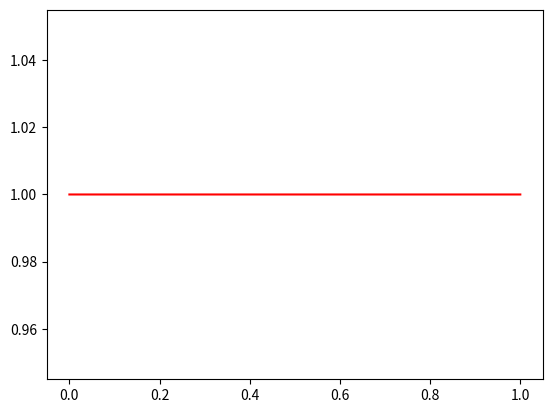
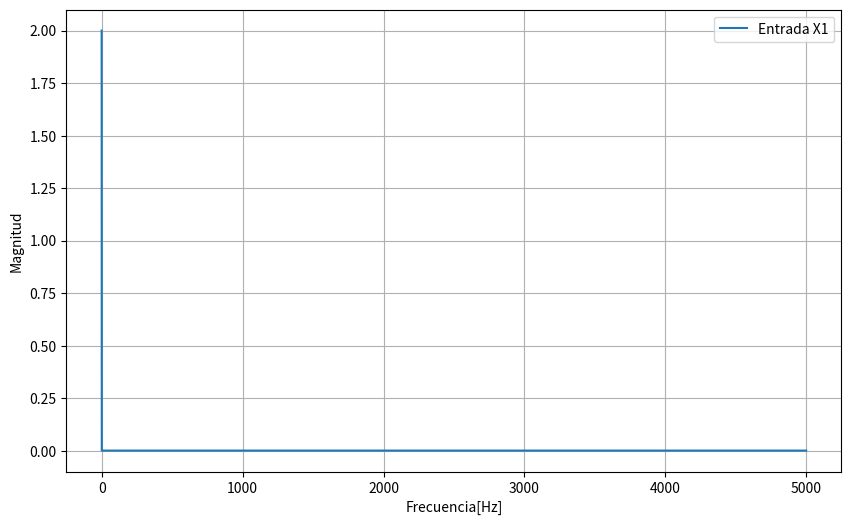

Recreate these plots in Python, in order.
from scipy import signal 
import numpy as np
import matplotlib.pyplot as plt
from scipy.fftpack import fft




Fs = 100     #Cambiar los valores de la frecuencia y observar
t = np.linspace(0, 1, Fs*100, endpoint=False)  
print(t)
s=signal.square(2*np.pi*Fs*t,1) 

plt.plot(t,s,'r')  
#plt.ylim(-2, 2)
plt.show()

n = len(s)     #Explicar aqui que hace len 
print (n)

freqz            = np.fft.fftfreq(n,1/(Fs*100))
freqz            = freqz[range(n//2)]

x_1_spectrum     = fft(s)
x_1_abs_spectrum = (2.0/n)*np.abs(x_1_spectrum)
x_1_abs_spectrum = x_1_abs_spectrum[range(n//2)]


#Ahora graficamos el espectro
plt.figure(figsize=(10,6))
plt.plot(freqz,x_1_abs_spectrum)

plt.grid()
plt.xlabel("Frecuencia[Hz]")
plt.ylabel("Magnitud")
plt.legend(["Entrada X1","Salida Y1"])
plt.show()

